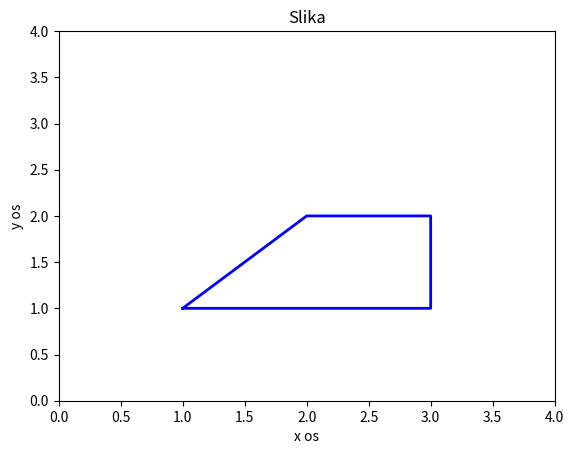

Recreate this plot in Python.
import numpy as np
import matplotlib.pyplot as plt

x = np.array([1,2,3,3,1])
y = np.array([1,2,2,1,1])

plt.plot(x , y , 'b', linewidth = 2)
plt.axis ([0, 4, 0, 4])

plt.xlabel("x os")
plt.ylabel("y os")
plt.title("Slika")
plt.show()
